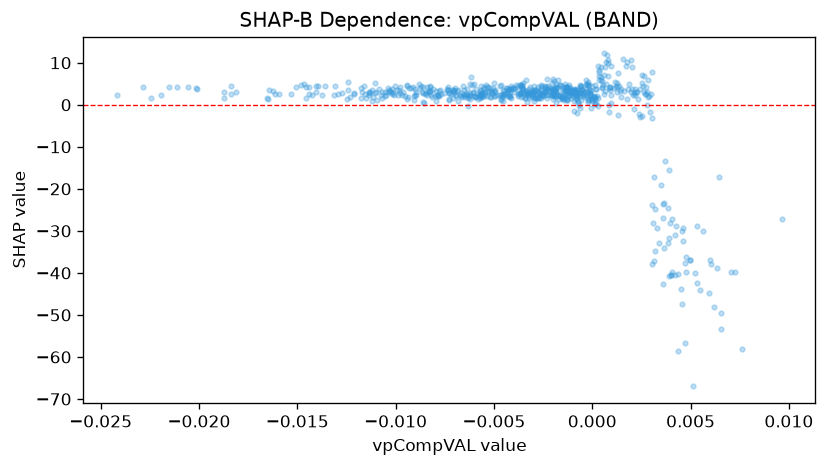

Source data for this figure (header and first rows):
feature_value, shap_value
-0.006822, 3.549
-0.0005401, 3.828
0.0002028, 0.4207
-0.004603, 1.951
-0.004149, 4.451
-0.001046, 3.235
-0.003047, 3.424
-0.004558, 3.462
-0.008698, 4.453
-0.005618, 1.782
-0.003981, 3.985
-0.004341, 4.039
-0.005726, 3.231
-0.0104, 3.986
-0.008339, 3.335
-0.01455, 4.18
-0.001177, 4.779
-0.002097, 2.656
0.002651, 3.006
-0.0009755, 2.863
-0.006409, 2.453
-0.01174, 4.072
-0.01121, 3.608
-0.01103, 5.21
-0.009778, 2.735
-0.01099, 2.997
-0.01136, 2.688
-0.01056, 3.088
-0.01156, 2.681
-0.01009, 2.394
-0.01839, 2.642
-0.003032, 2.977
-0.006079, 3.095
-0.01357, 4.392
-0.005306, 3.055
-0.0001073, 2.329
0.0005606, 4.79
-0.006623, 2.765
-0.009682, 2.252
-0.01053, 1.987
-0.001644, 2.059
-0.001659, 4.673
-0.001382, 4.943
-0.002413, 3.102
-0.01404, 4.443
-0.009332, 3.932
-0.01021, 2.965
-0.01093, 1.106
-0.01594, 2.554
-0.01174, 1.594
-0.02194, 2.396
-0.0105, 2.354
-0.02017, 4.054
-0.01533, 2.551
-0.02419, 2.408
-0.02114, 4.13
-0.006323, 2.345
-0.003299, 3.265
-0.008627, 2.85
-0.00963, 2.985
... 611 more rows
